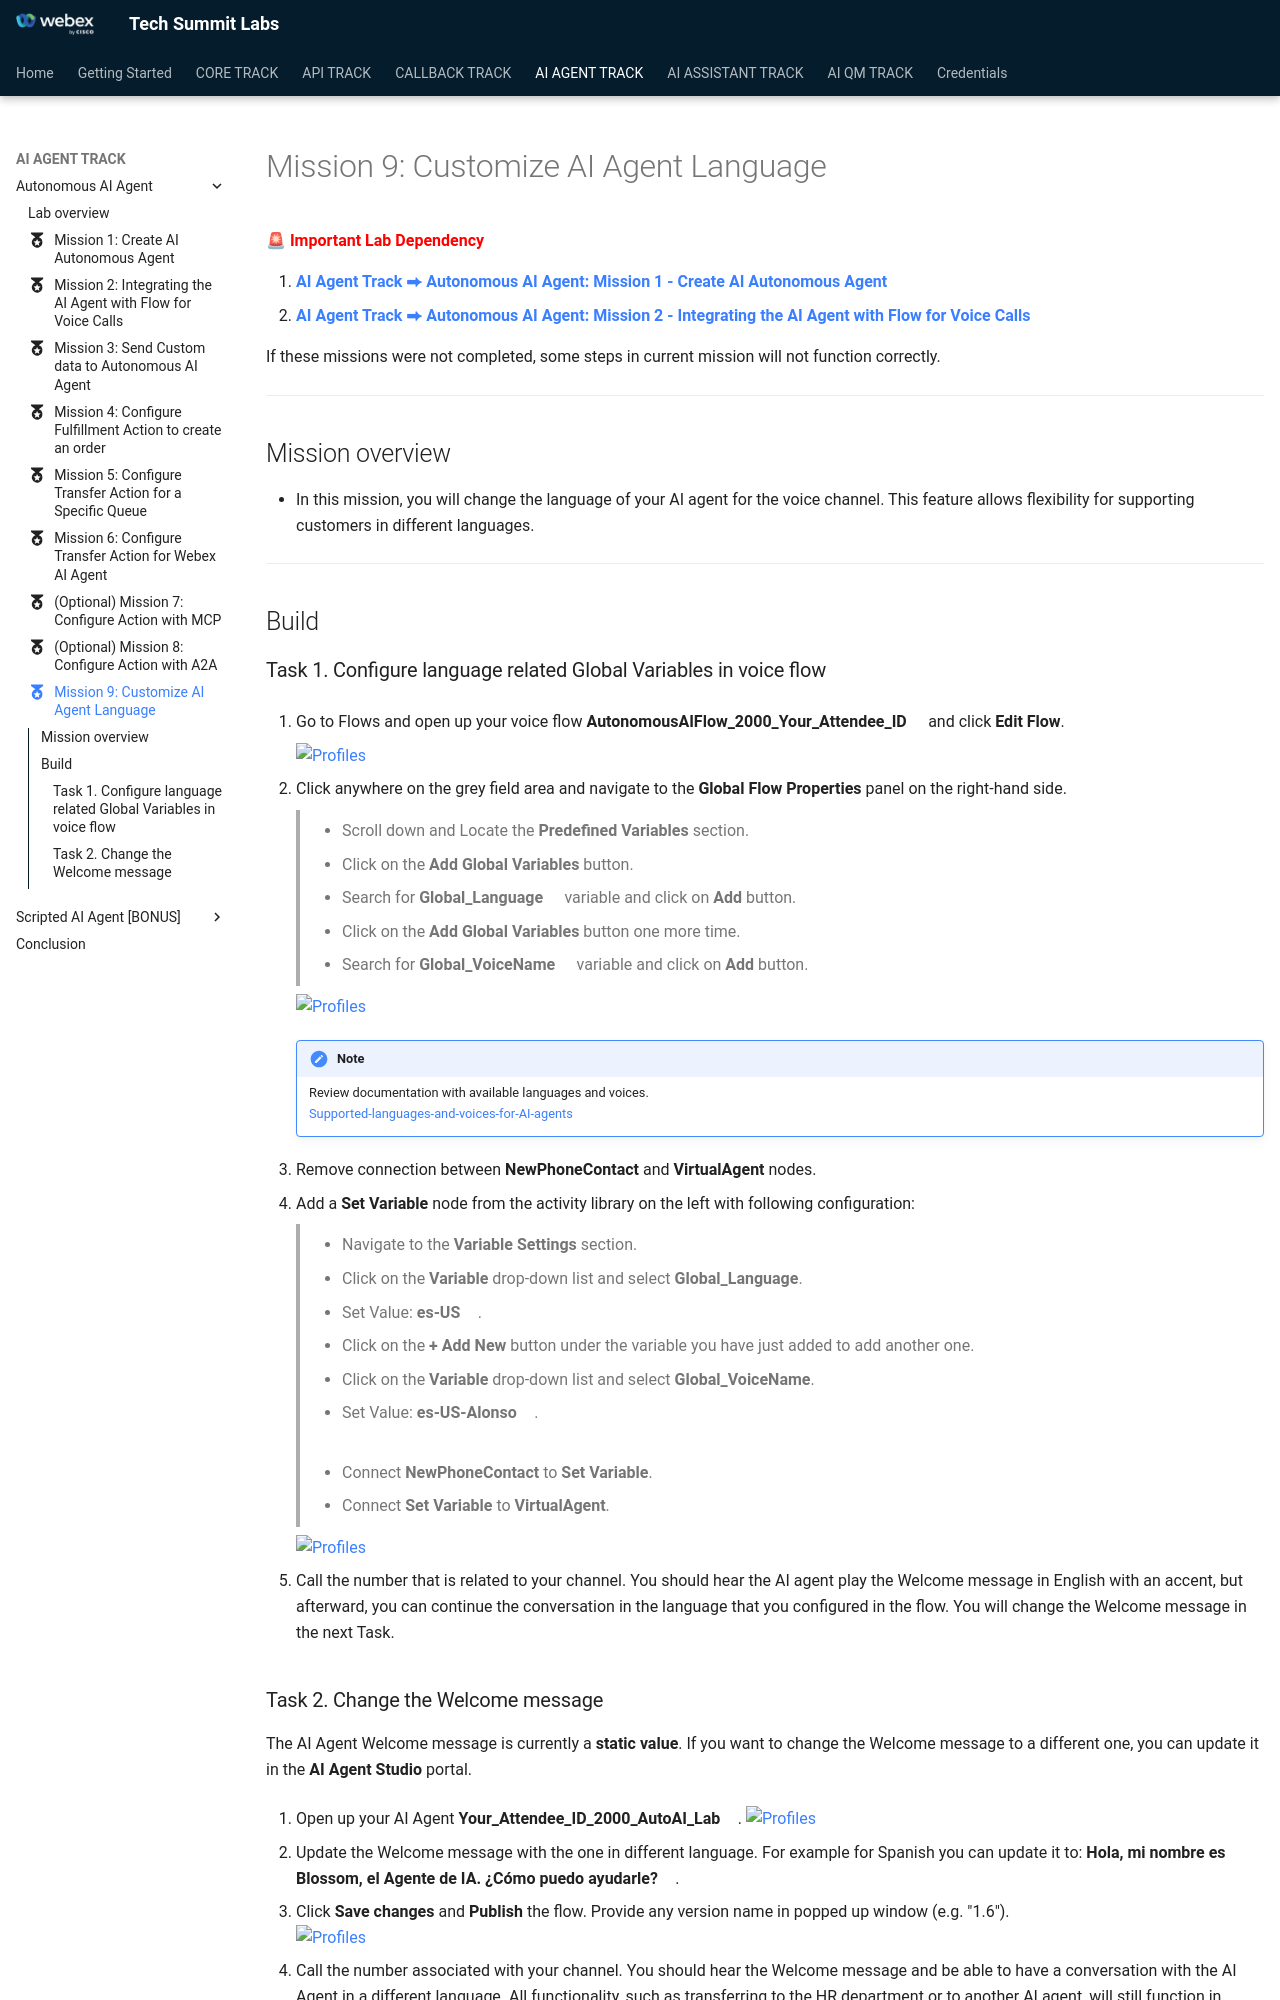

repository: WebexCC-SA/TS-2026 · page: main/AI_Lab_Aut_Mission9_Language/index.html · generator: mkdocs

---
#icon: material/folder-open-outline
icon: material/medal
---

🚨 **<span style="color: red;">Important Lab Dependency</span>**

1. **[AI Agent Track ⮕ Autonomous AI Agent: Mission 1 - Create AI Autonomous Agent](../AI_Lab_Aut_Mission1/)**<br>
2. **[AI Agent Track ⮕ Autonomous AI Agent: Mission 2 - Integrating the AI Agent with Flow for Voice Calls](../AI_Lab_Aut_Mission2/)**<br>

If these missions were not completed, some steps in current mission will not function correctly.

---

## Mission overview

 - In this mission, you will change the language of your AI agent for the voice channel. This feature allows flexibility for supporting customers in different languages.

---

## Build

### Task 1. Configure language related Global Variables in voice flow

1. Go to Flows and open up your voice flow **<span class="attendee-id-container">AutonomousAIFlow_2000_<span class="attendee-id-placeholder" data-prefix="AutonomousAIFlow_2000_">Your_Attendee_ID</span><span class="copy" title="Click to copy!"></span></span>** and click **Edit Flow**.

    ![Profiles](../graphics/Lab1_AI_Agent/17.1.gif)

2. Click anywhere on the grey field area and navigate to the **Global Flow Properties** panel on the right-hand side.
    
    > - Scroll down and Locate the **Predefined Variables** section.
    >
    > - Click on the **Add Global Variables** button.
    >
    > - Search for **Global_Language**<span class="copy-static" data-copy-text="Global_Language"><span class="copy" title="Click to copy!"></span></span> variable and click on **Add** button.
    >
    > - Click on the **Add Global Variables** button one more time.
    >
    > - Search for **Global_VoiceName**<span class="copy-static" data-copy-text="Global_VoiceName"><span class="copy" title="Click to copy!"></span></span> variable and click on **Add** button.


    ![Profiles](../graphics/Lab1_AI_Agent/17.2.gif)

    !!! Note
        Review documentation with available languages and voices. <br/>
        [Supported-languages-and-voices-for-AI-agents](https://help.webex.com/en-us/article/pdef2d/Supported-languages-and-voices-for-AI-agents){:target="\_blank"}

3. Remove connection between **NewPhoneContact** and **VirtualAgent** nodes.

3. Add a **Set Variable** node from the activity library on the left with following configuration:
  
    > - Navigate to the **Variable Settings** section.
    >
    > - Click on the **Variable** drop-down list and select **Global_Language**.
    >
    > - Set Value: **es-US**<span class="copy-static" data-copy-text="es-US"><span class="copy" title="Click to copy!"></span></span>.
    >
    > - Click on the **+ Add New** button under the variable you have just added to add another one.
    >
    > - Click on the **Variable** drop-down list and select **Global_VoiceName**.
    >
    > - Set Value: **es-US-Alonso**<span class="copy-static" data-copy-text="es-US-Alonso"><span class="copy" title="Click to copy!"></span></span>.
    > <br/><br/>
    > - Connect **NewPhoneContact** to **Set Variable**.
    >
    > - Connect **Set Variable** to **VirtualAgent**.


    ![Profiles](../graphics/Lab1_AI_Agent/17.3.gif)

8. Call the number that is related to your channel. You should hear the AI agent play the Welcome message in English with an accent, but afterward, you can continue the conversation in the language that you configured in the flow. You will change the Welcome message in the next Task.
